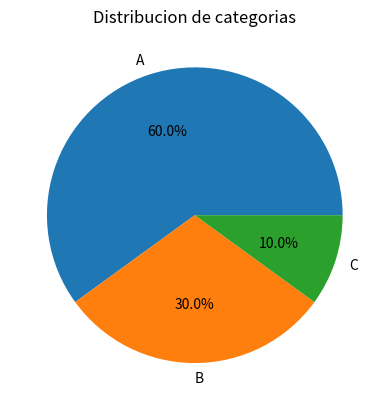

Generate this figure with matplotlib:
import matplotlib.pyplot as plt

plt.pie([60,30,10], labels=["A", "B", "C"], autopct='%1.1f%%')

""" 
plt.pie
Llama a la funcion pie() de matplotlib.pyplot para generar un grafico torta

[60, 30, 10]
Es una lista de valores numericos que representan la proporcion de cada porcion de la torta.
En este caso: 60% la primera porcion, 30% la segunda porcion, 10% la tercera

labels=["A", "B", "C"]
Especifica la etiqueta de cada porcion.
Es decir, el 60% se etiqueta como "A", el 30% como "B" y el 10% como "C"

autopct='%1.1f%%'
Este parametro muestra el porcentaje de cada porcion del grafico.
'%1.1f%%' significa:
%1.1f: mostrar el numero con 1 decimal (ej: 23.5)
%%: el doble % es para mostrar el simbolo '%' literal.
es decir, con el ejemplo anterior mostraria 23.5%
"""

plt.title("Distribucion de categorias")
plt.savefig("grafico_de_torta.png")
plt.show()
